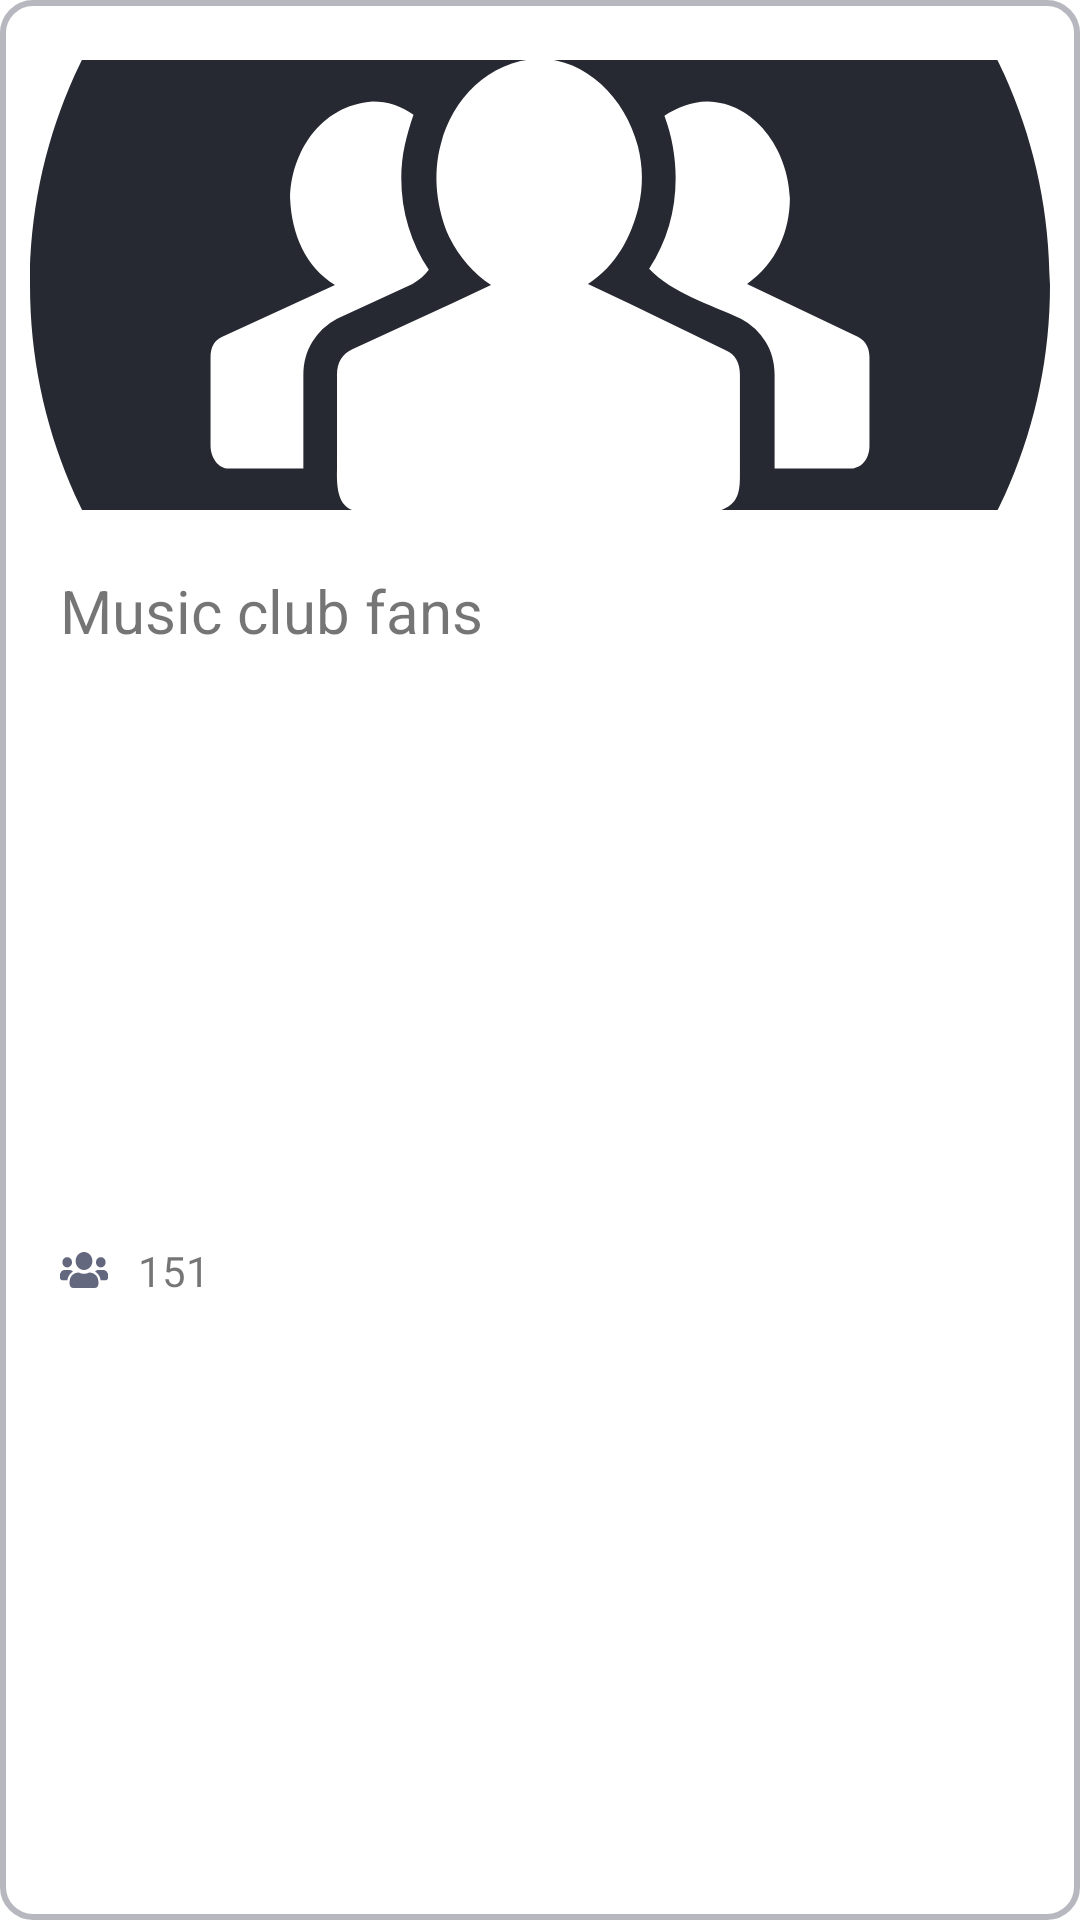

Produce the Android XML layout that renders to this screen, including the resource entries it uses.
<!-- AndroidManifest.xml: application theme Theme.Groupify -->
<!-- res/layout/group_list_item.xml -->
<?xml version="1.0" encoding="utf-8"?>
<LinearLayout xmlns:android="http://schemas.android.com/apk/res/android"
    xmlns:app="http://schemas.android.com/apk/res-auto"
    xmlns:tools="http://schemas.android.com/tools"
    android:layout_width="match_parent"
    android:layout_height="wrap_content"
    android:layout_marginVertical="5dp"
    android:background="@drawable/group_item_card"
    android:baselineAligned="false"
    android:descendantFocusability="blocksDescendants"
    android:gravity="center"
    android:orientation="vertical">

    <ImageView
        android:id="@+id/groupImageView"
        android:layout_width="wrap_content"
        android:layout_height="wrap_content"
        android:layout_marginHorizontal="10dp"
        android:layout_marginVertical="20dp"
        android:contentDescription="TODO"
        android:foreground="@drawable/image_border"
        android:maxWidth="350dp"
        android:maxHeight="175dp"
        android:minWidth="350dp"
        android:minHeight="150dp"
        android:scaleType="centerCrop"
        app:srcCompat="@drawable/group_default_image"
        tools:ignore="ImageContrastCheck" />

    <TextView
        android:id="@+id/groupSubject"
        android:layout_width="match_parent"
        android:layout_height="wrap_content"
        android:layout_marginBottom="5dp"
        android:layout_weight="0.3"
        android:paddingLeft="20dp"
        android:text="Music club fans"
        android:textSize="20sp" />

    <LinearLayout
        android:layout_width="match_parent"
        android:layout_height="wrap_content"
        android:layout_marginBottom="15dp"
        android:layout_weight="0.3"
        android:orientation="horizontal"
        android:paddingLeft="20dp">

        <TextView
            android:id="@+id/groupNumberOfMembers"
            android:layout_width="wrap_content"
            android:layout_height="wrap_content"
            android:layout_weight="1"
            android:drawableLeft="@drawable/group_card_members_icon"
            android:drawablePadding="10dp"
            android:text="151" />
    </LinearLayout>

</LinearLayout>
<!-- resources referenced by this layout -->
<resources>
  <!-- drawable group_card_members_icon (drawable) -->
  <vector xmlns:android="http://schemas.android.com/apk/res/android"
      android:width="16dp"
      android:height="12dp"
      android:viewportWidth="16"
      android:viewportHeight="12">
    <path
        android:pathData="M2.4,5.143c0.883,0 1.6,-0.769 1.6,-1.714 0,-0.946 -0.717,-1.715 -1.6,-1.715 -0.882,0 -1.6,0.769 -1.6,1.715 0,0.945 0.718,1.714 1.6,1.714ZM13.6,5.143c0.883,0 1.6,-0.769 1.6,-1.714 0,-0.946 -0.717,-1.715 -1.6,-1.715 -0.883,0 -1.6,0.769 -1.6,1.715 0,0.945 0.717,1.714 1.6,1.714ZM14.4,6h-1.6c-0.44,0 -0.838,0.19 -1.128,0.498 1.008,0.592 1.723,1.66 1.878,2.93h1.65c0.443,0 0.8,-0.382 0.8,-0.857v-0.857C16,6.77 15.283,6 14.4,6ZM8,6c1.547,0 2.8,-1.342 2.8,-3S9.547,0 8,0C6.452,0 5.2,1.342 5.2,3S6.452,6 8,6ZM9.92,6.857h-0.207A3.724,3.724 0,0 1,8 7.286c-0.615,0 -1.19,-0.161 -1.713,-0.429L6.08,6.857c-1.59,0 -2.88,1.382 -2.88,3.086v0.771c0,0.71 0.537,1.286 1.2,1.286h7.2c0.662,0 1.2,-0.576 1.2,-1.286v-0.771c0,-1.704 -1.29,-3.086 -2.88,-3.086ZM4.327,6.498A1.543,1.543 0,0 0,3.2 6L1.6,6C0.717,6 0,6.769 0,7.714v0.857c0,0.475 0.357,0.858 0.8,0.858h1.647c0.158,-1.27 0.873,-2.339 1.88,-2.93Z"
        android:fillColor="#63687E"/>
  </vector>
  <!-- drawable group_default_image (drawable) -->
  <vector xmlns:android="http://schemas.android.com/apk/res/android"
      android:width="150dp"
      android:height="150dp"
      android:viewportWidth="150"
      android:viewportHeight="150">
    <path
        android:pathData="M75,0C33.58,0 0,33.58 0,75s33.58,75 75,75 75,-33.58 75,-75S116.42,0 75,0ZM74.85,41.7c6.92,0.09 12.65,5.72 14.55,12.9 0.73,2.93 0.81,5.9 0.08,9 -1.1,4.37 -3.31,8.63 -7.43,11.25l6,2.85 14.25,6.9c1.4,0.6 2.1,1.8 2.1,3.6L104.4,102c0,2.85 0.23,5.3 -3.3,6.3L48.6,108.3c-3.39,-0.05 -3.53,-3.48 -3.45,-6.3L45.15,88.2c0,-1.8 0.75,-3.05 2.25,-3.75l14.7,-6.75L67.8,75c-2.6,-1.7 -4.65,-4.05 -6.15,-7.05 -1.8,-3.96 -2.52,-9.1 -1.2,-13.8 1.66,-6.37 6.86,-12.09 14.4,-12.45ZM50.4,48c2.2,0 4.2,0.65 6,1.95 -0.5,1.4 -0.92,2.88 -1.27,4.43a22.06,22.06 0,0 0,-0.53 4.87c0,2.5 0.35,4.9 1.05,7.2 0.7,2.3 1.7,4.4 3,6.3 -0.6,0.8 -1.4,1.5 -2.4,2.1l-11.1,5.1a9.33,9.33 0,0 0,-3.6 3.37c-0.9,1.45 -1.35,3.08 -1.35,4.88v13.8L29.25,102c-1.59,-0.02 -2.66,-1.63 -2.7,-3.3L26.55,85.65c0,-1.5 0.55,-2.5 1.65,-3L44.85,75c-4.3,-2.64 -6.38,-7.42 -6.6,-12.75 0.08,-6.56 4.37,-13.71 12.15,-14.25ZM99.6,48c6.91,0.11 11.9,6.96 12.15,14.25 -0.04,4.82 -1.92,9.48 -6.3,12.6l16.35,7.8c1.1,0.6 1.65,1.6 1.65,3v13.05c-0.02,1.55 -0.85,3.14 -2.7,3.3h-11.25L109.5,88.2c0,-1.8 -0.45,-3.43 -1.35,-4.88a9.33,9.33 0,0 0,-3.6 -3.37c-4.66,-2.17 -10.02,-3.72 -13.5,-7.35 2.6,-4 3.9,-8.45 3.9,-13.35 0,-3.1 -0.55,-6.15 -1.65,-9.15 1.81,-1.19 3.94,-2.07 6.3,-2.1Z"
        android:fillColor="#272932"/>
  </vector>
  <!-- drawable group_item_card (drawable) -->
  <?xml version="1.0" encoding="utf-8"?>
  <shape xmlns:android="http://schemas.android.com/apk/res/android" android:shape="rectangle">
  <stroke android:color="@color/grey_100" android:width="2dp"></stroke>
      <corners android:radius="10dp"></corners>
  </shape>
  <!-- drawable image_border (drawable) -->
  <?xml version="1.0" encoding="utf-8"?>
  <shape xmlns:android="http://schemas.android.com/apk/res/android" android:shape="rectangle">
  <stroke android:color="@color/grey_300" android:width="3dp" />
      <corners android:radius="10dp"></corners>
  </shape>
  <style name="Theme.Groupify" parent="Theme.MaterialComponents.DayNight.DarkActionBar">
          
          <item name="colorPrimary">@color/purple_500</item>
          <item name="colorPrimaryVariant">@color/purple_700</item>
          <item name="colorOnPrimary">@color/white</item>
          
          <item name="colorSecondary">@color/teal_200</item>
          <item name="colorSecondaryVariant">@color/teal_700</item>
          <item name="colorOnSecondary">@color/black</item>
          
          <item name="android:statusBarColor" tools:targetApi="l">?attr/colorPrimaryVariant</item>
          
      </style>
  <color name="grey_100">#B6B7BF</color>
  <color name="grey_300">#484B5B</color>
  <!-- not gathered from this repository: default colours our renderer supplied (Android Studio template values) -->
  <color name="purple_500">#FF6200EE</color>
  <color name="purple_700">#FF3700B3</color>
  <color name="teal_200">#FF03DAC5</color>
  <color name="teal_700">#FF018786</color>
  <color name="black">#FF000000</color>
  <color name="white">#FFFFFFFF</color>
</resources>
